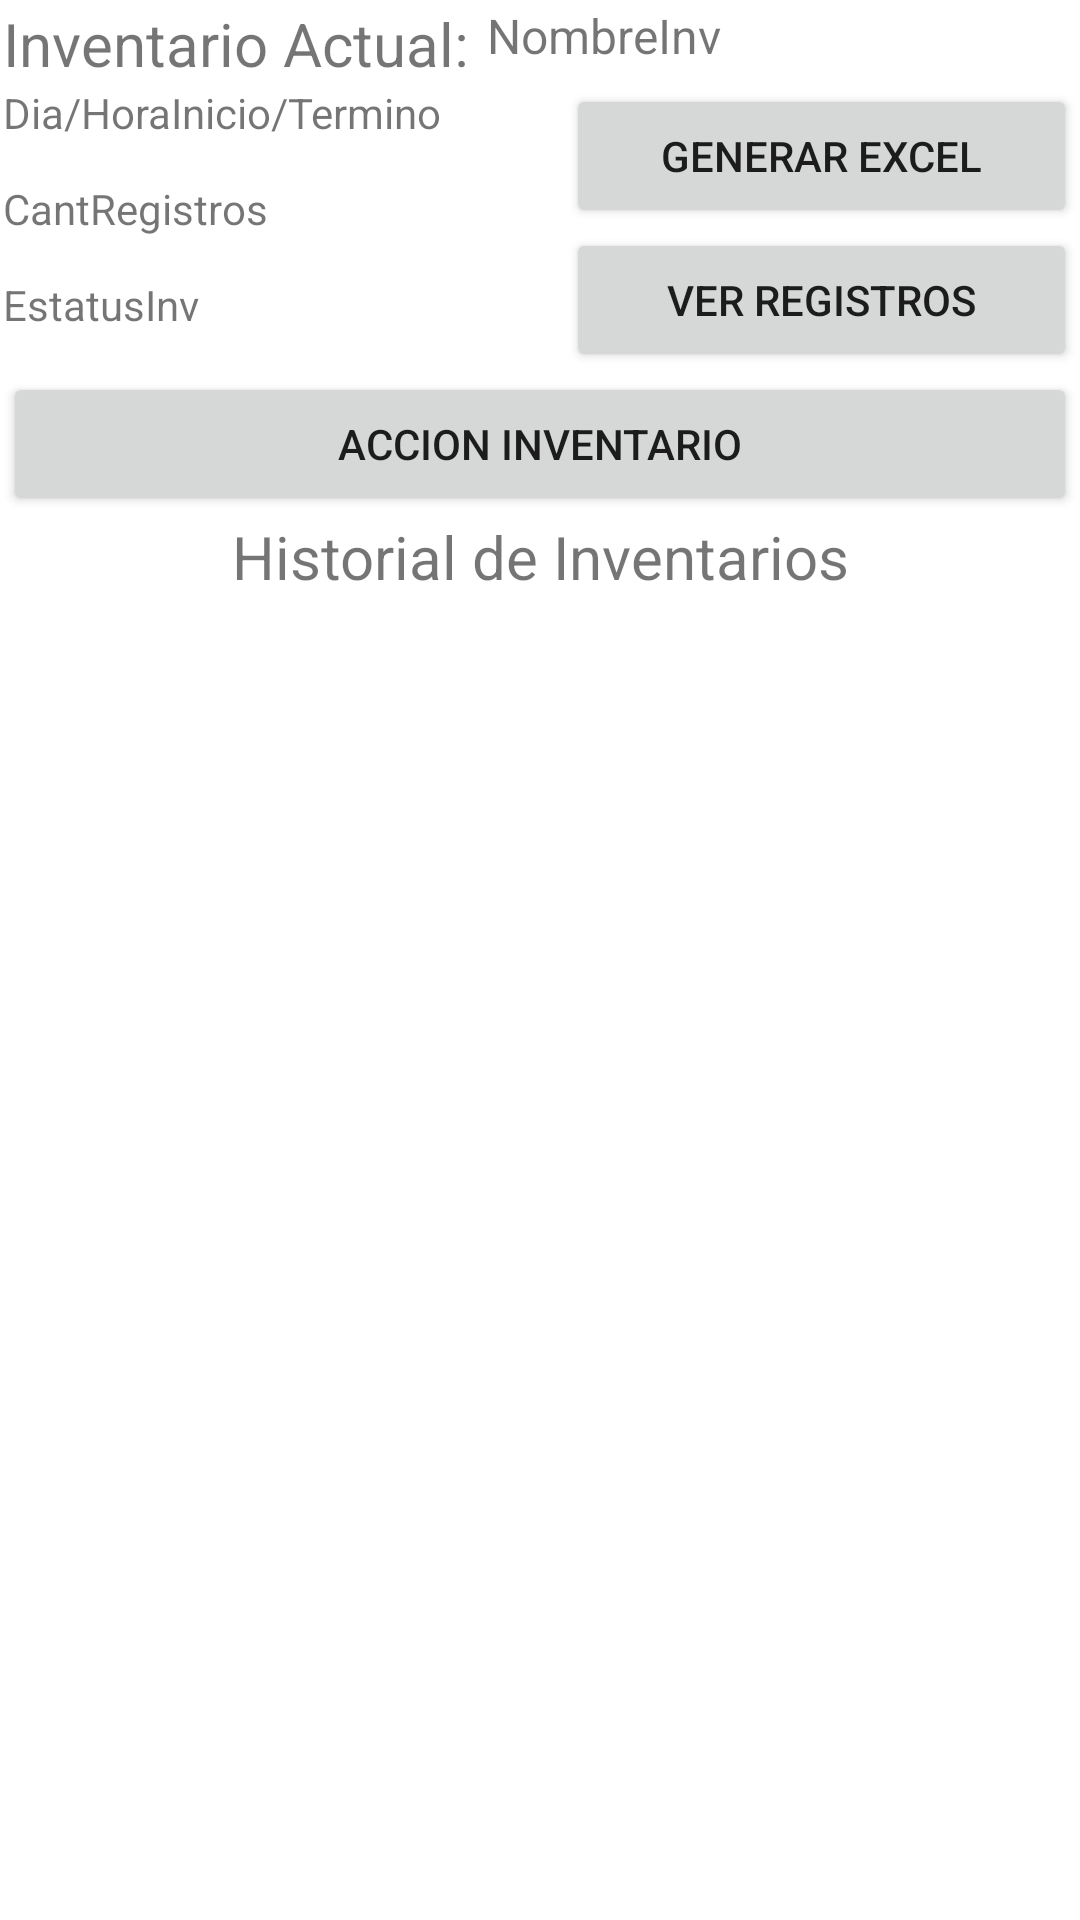

The Android layout XML behind this screen, and the referenced resources:
<!-- AndroidManifest.xml: application theme Theme.Inventario20 -->
<!-- res/layout/fragment_inventarios.xml -->
<?xml version="1.0" encoding="utf-8"?>
<androidx.constraintlayout.widget.ConstraintLayout xmlns:android="http://schemas.android.com/apk/res/android"
    xmlns:app="http://schemas.android.com/apk/res-auto"
    xmlns:tools="http://schemas.android.com/tools"
    android:layout_width="match_parent"
    android:layout_height="match_parent"
    tools:context=".ui.inventarios.InventariosFragment">

    <LinearLayout
        android:layout_width="0dp"
        android:layout_height="0dp"
        android:layout_marginStart="1dp"
        android:layout_marginTop="1dp"
        android:layout_marginEnd="1dp"
        android:layout_marginBottom="1dp"
        android:orientation="vertical"
        app:layout_constraintBottom_toBottomOf="parent"
        app:layout_constraintEnd_toEndOf="parent"
        app:layout_constraintHorizontal_bias="0.0"
        app:layout_constraintStart_toStartOf="parent"
        app:layout_constraintTop_toTopOf="parent">

        <LinearLayout
            android:layout_width="match_parent"
            android:layout_height="wrap_content"
            android:orientation="horizontal">

            <TextView
                android:id="@+id/textView3"
                android:layout_width="match_parent"
                android:layout_height="match_parent"
                android:layout_weight="1.1"
                android:text="Inventario Actual:"
                android:textAlignment="textStart"
                android:textSize="20sp" />

            <TextView
                android:id="@+id/NomInvTXT"
                android:layout_width="match_parent"
                android:layout_height="match_parent"
                android:layout_weight="0.9"
                android:text="NombreInv"
                android:textAlignment="textStart"
                android:textSize="16sp" />

        </LinearLayout>

        <LinearLayout
            android:layout_width="match_parent"
            android:layout_height="wrap_content"
            android:orientation="horizontal">

            <LinearLayout
                android:layout_width="match_parent"
                android:layout_height="match_parent"
                android:layout_weight="1"
                android:orientation="vertical">

                <TextView
                    android:id="@+id/FechaHoraInvTXT"
                    android:layout_width="match_parent"
                    android:layout_height="match_parent"
                    android:layout_weight="1"
                    android:text="Dia/HoraInicio/Termino" />

                <TextView
                    android:id="@+id/CantidadRegTXT"
                    android:layout_width="match_parent"
                    android:layout_height="match_parent"
                    android:layout_weight="1"
                    android:text="CantRegistros" />

                <TextView
                    android:id="@+id/EstatusTXT"
                    android:layout_width="match_parent"
                    android:layout_height="match_parent"
                    android:layout_weight="1"
                    android:text="EstatusInv" />

            </LinearLayout>

            <LinearLayout
                android:layout_width="match_parent"
                android:layout_height="wrap_content"
                android:layout_weight="1.1"
                android:orientation="vertical">

                <Button
                    android:id="@+id/generarExcelBTN"
                    android:layout_width="match_parent"
                    android:layout_height="wrap_content"
                    android:text="Generar Excel" />

                <Button
                    android:id="@+id/registrosBTN"
                    android:layout_width="match_parent"
                    android:layout_height="wrap_content"
                    android:text="Ver Registros" />
            </LinearLayout>

        </LinearLayout>

        <LinearLayout
            android:layout_width="match_parent"
            android:layout_height="wrap_content"
            android:orientation="horizontal">

            <Button
                android:id="@+id/accionBTN"
                android:layout_width="wrap_content"
                android:layout_height="wrap_content"
                android:layout_weight="1"
                android:text="accion Inventario" />

            <Button
                android:id="@+id/borrarInventarioBTN"
                android:layout_width="wrap_content"
                android:layout_height="wrap_content"
                android:layout_weight="1"
                android:text="Borrar Inventario"
                android:visibility="gone" />
        </LinearLayout>

        <TextView
            android:id="@+id/inventariosTXT"
            android:layout_width="match_parent"
            android:layout_height="wrap_content"
            android:text="Historial de Inventarios"
            android:textAlignment="center"
            android:textSize="20sp" />

        <androidx.recyclerview.widget.RecyclerView
            android:id="@+id/rvInventarios"
            android:layout_width="match_parent"
            android:layout_height="0dp"
            android:layout_weight="1"
            android:visibility="visible" />

        <androidx.recyclerview.widget.RecyclerView
            android:id="@+id/rvRegistros"
            android:layout_width="match_parent"
            android:layout_height="0dp"
            android:layout_weight="1"
            android:visibility="gone" />


    </LinearLayout>
</androidx.constraintlayout.widget.ConstraintLayout>
<!-- resources referenced by this layout -->
<resources>
  <style name="Theme.Inventario20" parent="Theme.MaterialComponents.DayNight.DarkActionBar">
          
          <item name="colorPrimary">#5C1DD2</item>
          <item name="colorPrimaryVariant">@color/purple_700</item>
          <item name="colorOnPrimary">@color/white</item>
          
          <item name="colorSecondary">@color/teal_200</item>
          <item name="colorSecondaryVariant">@color/teal_700</item>
          <item name="colorOnSecondary">@color/black</item>
          
          <item name="android:statusBarColor">?attr/colorPrimaryVariant</item>
          
      </style>
  <color name="purple_700">#FF3700B3</color>
  <color name="white">#FFFFFFFF</color>
  <color name="teal_200">#FF03DAC5</color>
  <color name="teal_700">#FF018786</color>
  <color name="black">#FF000000</color>
</resources>
